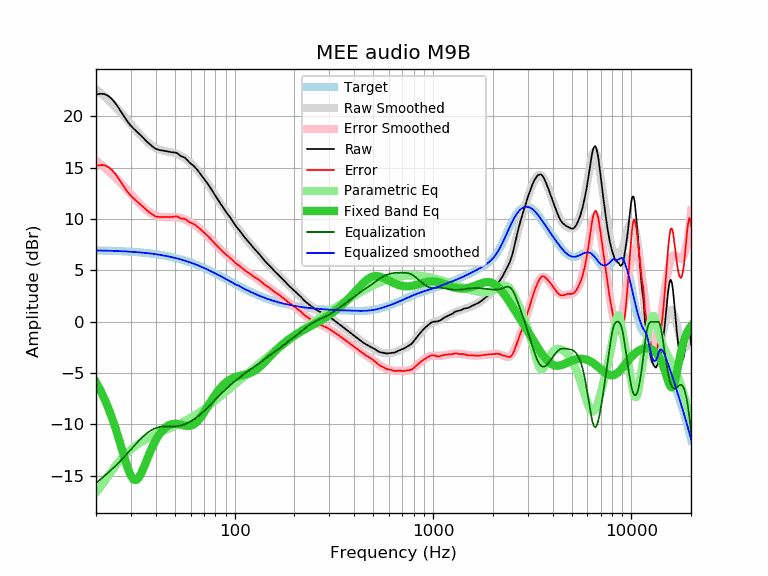

The table this chart was drawn from, first rows:
frequency, raw, error, smoothed, error_smoothed, equalization, parametric_eq, equalized_raw, equalized_smoothed, target
20, 22.13, 15.18, 22.64, 15.69, -15.69, -5.88, 6.44, 6.95, 6.95
21, 22.20, 15.26, 22.30, 15.36, -15.36, -6.63, 6.84, 6.94, 6.94
22, 22.18, 15.25, 21.97, 15.03, -15.03, -7.45, 7.15, 6.93, 6.93
23, 22.01, 15.09, 21.63, 14.71, -14.71, -8.33, 7.30, 6.92, 6.92
24, 21.71, 14.80, 21.29, 14.38, -14.38, -9.27, 7.33, 6.91, 6.91
25, 21.31, 14.41, 20.96, 14.06, -14.06, -10.28, 7.26, 6.90, 6.90
26, 20.83, 13.95, 20.62, 13.73, -13.73, -11.32, 7.10, 6.89, 6.88
27, 20.33, 13.46, 20.27, 13.40, -13.40, -12.39, 6.93, 6.87, 6.87
28, 19.85, 13.00, 19.93, 13.07, -13.07, -13.42, 6.78, 6.86, 6.86
29, 19.43, 12.59, 19.58, 12.75, -12.75, -14.32, 6.69, 6.84, 6.84
30, 19.08, 12.26, 19.25, 12.43, -12.43, -15.01, 6.66, 6.82, 6.82
31, 18.79, 11.99, 18.92, 12.12, -12.12, -15.38, 6.68, 6.80, 6.80
32, 18.54, 11.76, 18.60, 11.82, -11.82, -15.40, 6.72, 6.78, 6.78
33, 18.31, 11.55, 18.31, 11.55, -11.55, -15.12, 6.77, 6.76, 6.76
34, 18.06, 11.32, 18.03, 11.29, -11.29, -14.65, 6.77, 6.74, 6.74
35, 17.81, 11.10, 17.78, 11.07, -11.07, -14.08, 6.74, 6.72, 6.72
36, 17.56, 10.87, 17.56, 10.87, -10.87, -13.50, 6.69, 6.69, 6.69
37, 17.35, 10.69, 17.37, 10.70, -10.70, -12.93, 6.65, 6.67, 6.67
38, 17.16, 10.52, 17.20, 10.56, -10.56, -12.41, 6.61, 6.64, 6.64
39, 16.98, 10.37, 17.05, 10.44, -10.44, -11.94, 6.54, 6.61, 6.61
40, 16.84, 10.26, 16.93, 10.35, -10.35, -11.53, 6.49, 6.58, 6.58
41, 16.77, 10.22, 16.84, 10.28, -10.28, -11.17, 6.49, 6.55, 6.55
42, 16.72, 10.20, 16.76, 10.24, -10.24, -10.87, 6.49, 6.52, 6.52
43, 16.69, 10.21, 16.69, 10.21, -10.21, -10.62, 6.49, 6.49, 6.49
44, 16.65, 10.20, 16.64, 10.19, -10.19, -10.42, 6.46, 6.45, 6.45
45, 16.62, 10.21, 16.60, 10.19, -10.19, -10.25, 6.44, 6.42, 6.42
46, 16.59, 10.21, 16.57, 10.19, -10.19, -10.13, 6.41, 6.38, 6.38
47, 16.55, 10.21, 16.53, 10.19, -10.19, -10.04, 6.36, 6.34, 6.34
48, 16.51, 10.21, 16.50, 10.19, -10.19, -9.98, 6.32, 6.30, 6.31
49, 16.49, 10.23, 16.46, 10.19, -10.19, -9.95, 6.30, 6.27, 6.27
50, 16.48, 10.26, 16.41, 10.19, -10.19, -9.94, 6.30, 6.22, 6.22
51, 16.44, 10.26, 16.36, 10.17, -10.17, -9.94, 6.27, 6.18, 6.18
52, 16.33, 10.19, 16.29, 10.15, -10.15, -9.97, 6.18, 6.14, 6.14
53, 16.19, 10.10, 16.22, 10.12, -10.12, -10.00, 6.07, 6.10, 6.10
54, 16.10, 10.05, 16.13, 10.08, -10.08, -10.03, 6.02, 6.05, 6.05
55, 16.05, 10.05, 16.04, 10.03, -10.03, -10.07, 6.02, 6.01, 6.01
56, 15.98, 10.02, 15.94, 9.98, -9.98, -10.11, 6.00, 5.96, 5.96
57, 15.85, 9.94, 15.83, 9.91, -9.91, -10.13, 5.94, 5.91, 5.91
58, 15.69, 9.83, 15.71, 9.85, -9.85, -10.14, 5.85, 5.87, 5.87
59, 15.53, 9.72, 15.59, 9.77, -9.77, -10.14, 5.76, 5.82, 5.82
60, 15.42, 9.66, 15.46, 9.69, -9.69, -10.12, 5.73, 5.77, 5.77
61, 15.30, 9.59, 15.32, 9.61, -9.61, -10.07, 5.70, 5.72, 5.72
62, 15.19, 9.53, 15.18, 9.52, -9.52, -10.01, 5.68, 5.67, 5.67
63, 15.06, 9.45, 15.04, 9.43, -9.43, -9.92, 5.64, 5.62, 5.62
64, 14.91, 9.35, 14.90, 9.33, -9.33, -9.81, 5.58, 5.56, 5.56
65, 14.77, 9.26, 14.75, 9.23, -9.23, -9.68, 5.54, 5.51, 5.51
66, 14.60, 9.14, 14.59, 9.13, -9.13, -9.54, 5.47, 5.46, 5.46
67, 14.43, 9.03, 14.44, 9.03, -9.03, -9.38, 5.40, 5.41, 5.41
68, 14.26, 8.91, 14.28, 8.92, -8.92, -9.21, 5.34, 5.35, 5.35
69, 14.09, 8.79, 14.11, 8.81, -8.81, -9.03, 5.28, 5.30, 5.30
70, 13.93, 8.69, 13.95, 8.70, -8.70, -8.84, 5.23, 5.25, 5.25
71, 13.77, 8.58, 13.78, 8.59, -8.59, -8.65, 5.18, 5.19, 5.19
72, 13.61, 8.48, 13.61, 8.48, -8.48, -8.46, 5.14, 5.14, 5.14
73, 13.46, 8.38, 13.45, 8.36, -8.36, -8.27, 5.10, 5.08, 5.08
74, 13.30, 8.27, 13.28, 8.25, -8.25, -8.09, 5.06, 5.03, 5.03
75, 13.12, 8.15, 13.10, 8.13, -8.13, -7.90, 4.99, 4.97, 4.97
76, 12.93, 8.01, 12.93, 8.01, -8.01, -7.72, 4.92, 4.92, 4.92
77, 12.75, 7.89, 12.76, 7.90, -7.90, -7.55, 4.86, 4.87, 4.87
78, 12.58, 7.77, 12.59, 7.78, -7.78, -7.38, 4.80, 4.81, 4.81
79, 12.41, 7.65, 12.43, 7.67, -7.67, -7.22, 4.75, 4.76, 4.76
... 553 more rows
